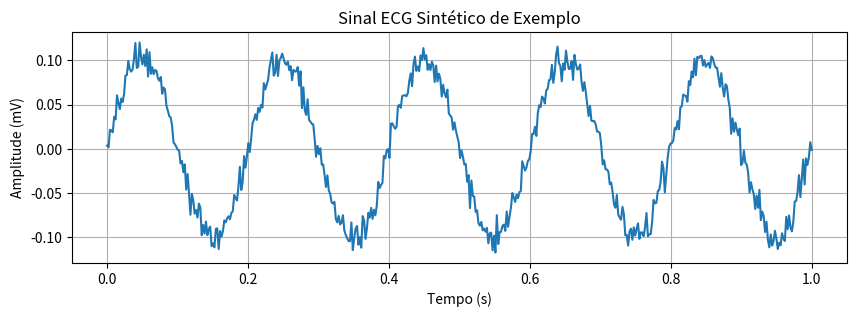

Recreate this plot in Python.

import numpy as np
import matplotlib.pyplot as plt
# Gerar um sinal de ECG sintético simples

t = np.linspace(0, 1, 500)
sinal = 0.1*np.sin(2*np.pi*5*t) + 0.01*np.random.randn(500)
plt.figure(figsize=(10,3))
plt.plot(t, sinal)
plt.title('Sinal ECG Sintético de Exemplo')
plt.xlabel('Tempo (s)')
plt.ylabel('Amplitude (mV)')
plt.grid(True)
plt.show()



# Aqui você pode adicionar código específico para o tema,
# como cálculo do vetor elétrico, análise de intervalos, 
# detecção de ondas ou simulação de patologias. 
